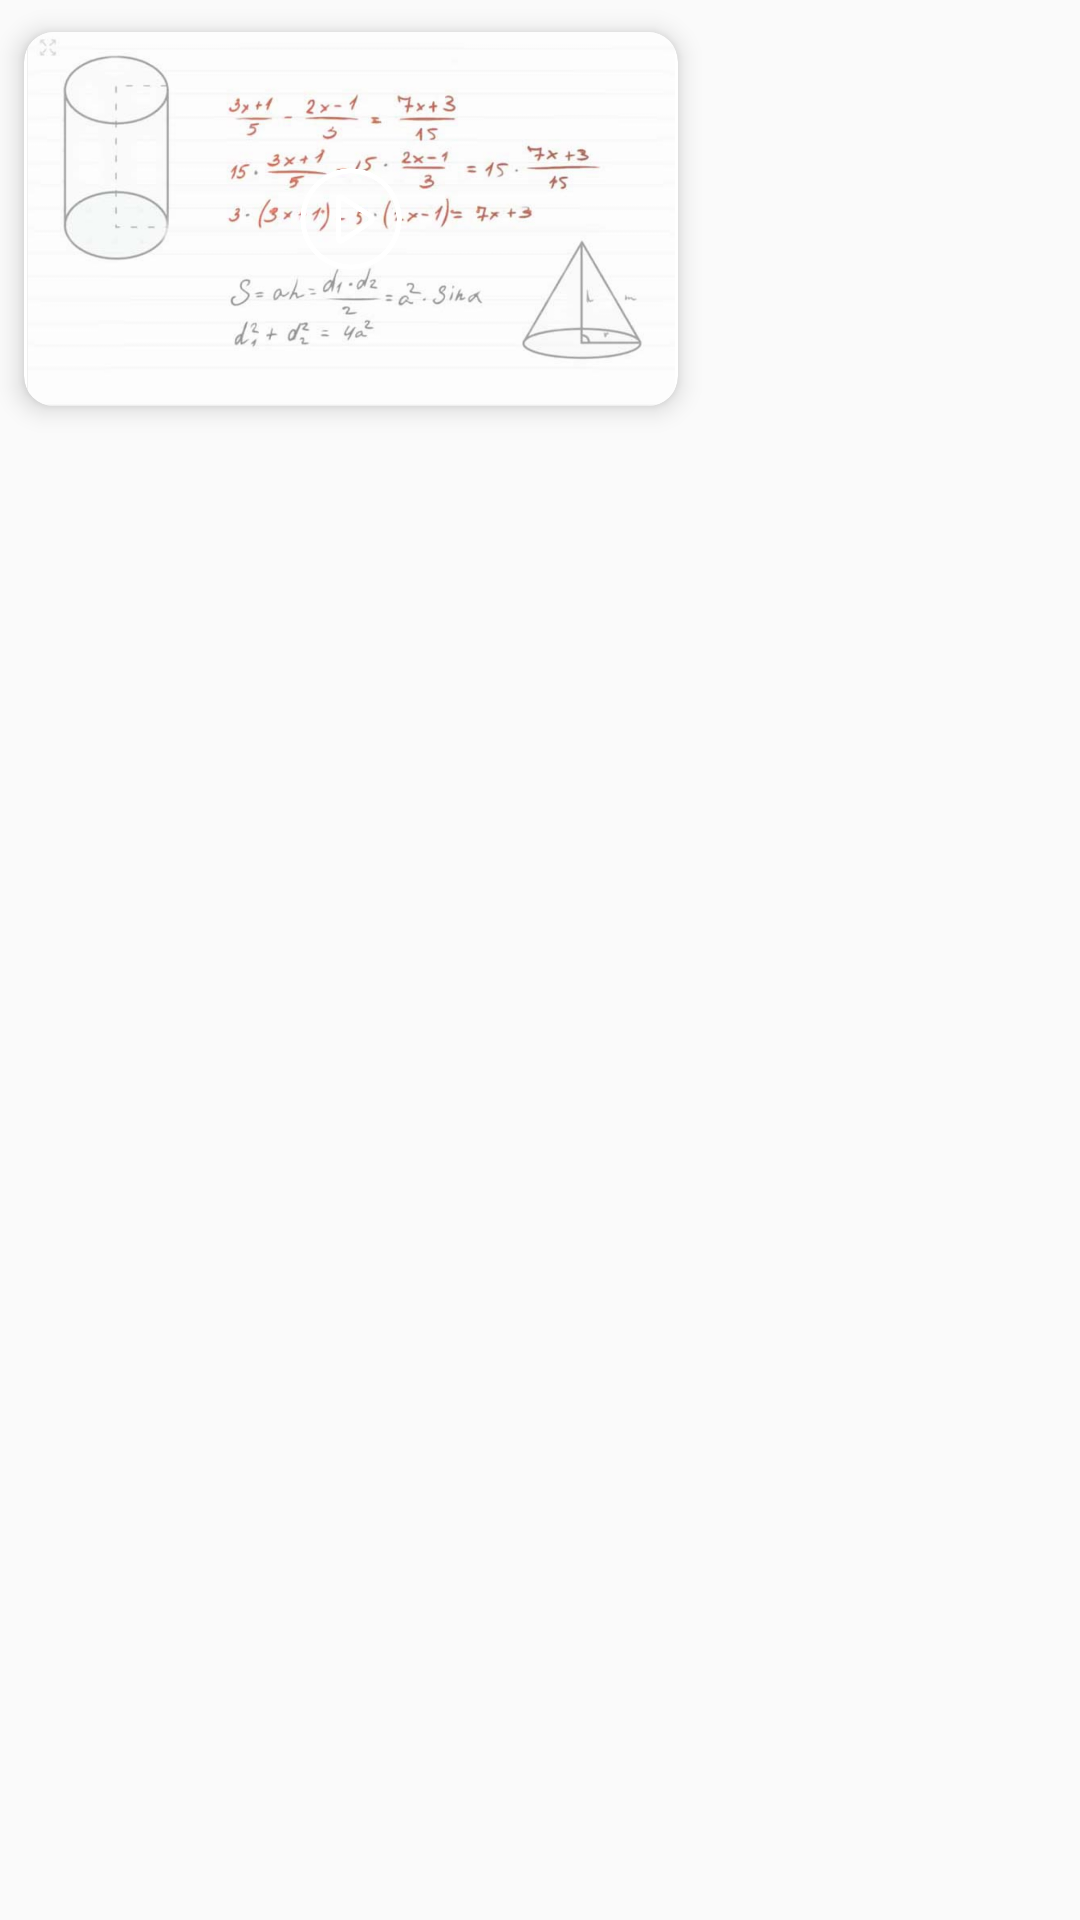

Reconstruct the res/layout file that produces this screen, plus the resources it refers to.
<!-- AndroidManifest.xml: application theme AppTheme.NoActionBar -->
<!-- res/layout/video_item.xml -->
<?xml version="1.0" encoding="utf-8"?>
<LinearLayout xmlns:android="http://schemas.android.com/apk/res/android"
    xmlns:tools="http://schemas.android.com/tools"
    android:layout_width="wrap_content"
    android:layout_height="wrap_content"
    xmlns:card_view="http://schemas.android.com/apk/res-auto"
    android:orientation="vertical">

    <androidx.cardview.widget.CardView
        android:id="@+id/card_view"
        android:layout_width="234dp"
        android:layout_height="146dp"
        card_view:cardBackgroundColor="@android:color/white"
        card_view:cardCornerRadius="10dp"
        card_view:cardElevation="5dp"
        card_view:cardUseCompatPadding="true">

        <androidx.constraintlayout.widget.ConstraintLayout
            android:layout_width="match_parent"
            android:layout_height="match_parent"
            android:orientation="vertical">

            <ImageView
                android:id="@+id/Video_Image"
                android:layout_width="0dp"
                android:layout_height="0dp"
                card_view:layout_constraintBottom_toBottomOf="parent"
                card_view:layout_constraintEnd_toEndOf="parent"
                card_view:layout_constraintStart_toStartOf="parent"
                card_view:layout_constraintTop_toTopOf="parent"
                card_view:srcCompat="@drawable/video" />

            <ImageView
                android:id="@+id/play_Button"
                android:layout_width="36dp"
                android:layout_height="36dp"
                card_view:layout_constraintBottom_toBottomOf="parent"
                card_view:layout_constraintEnd_toEndOf="parent"
                card_view:layout_constraintStart_toStartOf="parent"
                card_view:layout_constraintTop_toTopOf="parent"
                card_view:srcCompat="@drawable/start_but" />

        </androidx.constraintlayout.widget.ConstraintLayout>
    </androidx.cardview.widget.CardView>


</LinearLayout>
<!-- resources referenced by this layout -->
<resources>
  <!-- drawable start_but: png bitmap (drawable, 19037 bytes) -->
  <!-- drawable video: png bitmap (drawable, 286747 bytes) -->
  <style name="AppTheme.NoActionBar">
          <item name="windowActionBar">false</item>
          <item name="windowNoTitle">true</item>
      </style>
</resources>
